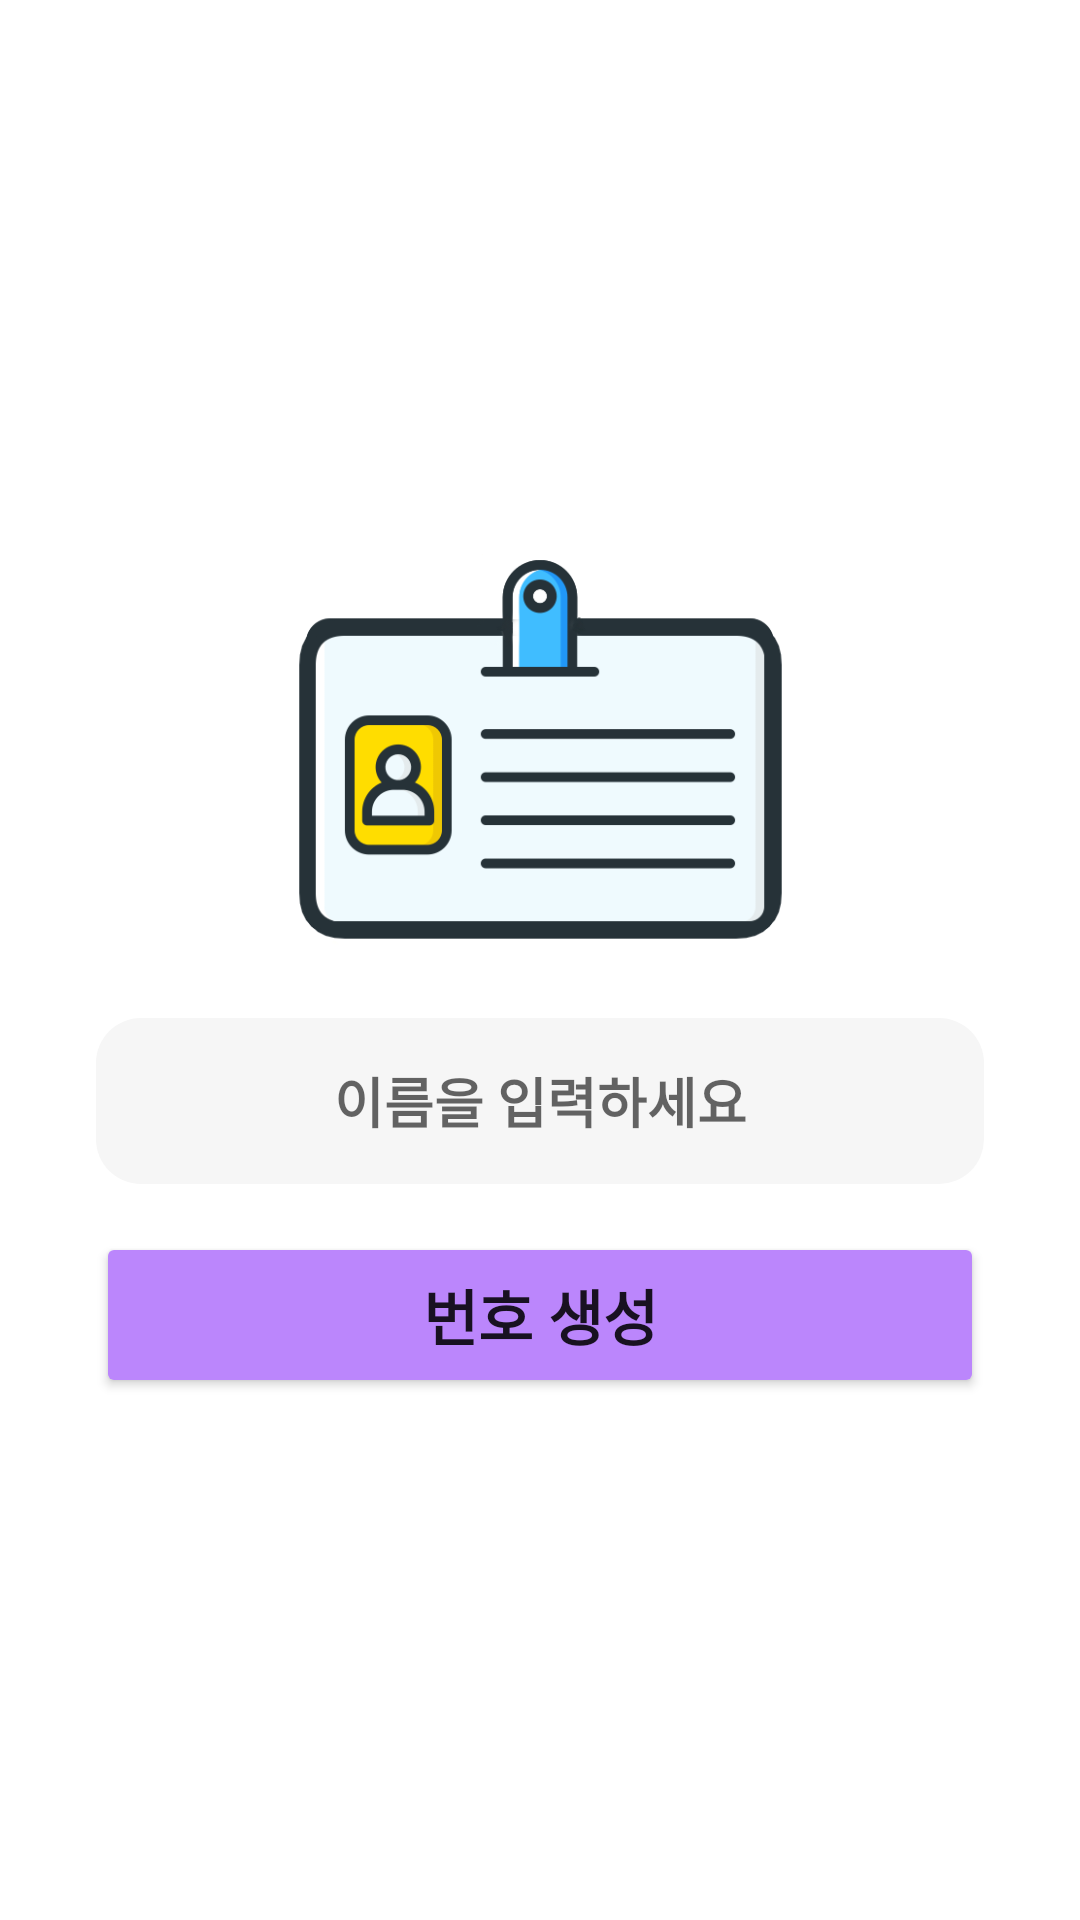

The Android layout XML behind this screen, and the referenced resources:
<!-- AndroidManifest.xml: application theme Theme.Lotto -->
<!-- res/layout/activity_name.xml -->
<?xml version="1.0" encoding="utf-8"?>
<LinearLayout xmlns:android="http://schemas.android.com/apk/res/android"
    xmlns:app="http://schemas.android.com/apk/res-auto"
    xmlns:tools="http://schemas.android.com/tools"
    android:layout_width="match_parent"
    android:layout_height="match_parent"
    android:orientation="vertical"
    tools:context=".NameActivity">

    <LinearLayout
        android:layout_width="match_parent"
        android:layout_height="0dp"
        android:layout_weight="3"
        android:orientation="vertical" />

    <ImageView
        android:layout_width="match_parent"
        android:layout_height="0dp"
        android:layout_weight="3"
        app:srcCompat="@drawable/img_name" />

    <EditText
        android:id="@+id/ed_name"
        android:layout_width="match_parent"
        android:layout_height="0dp"
        android:layout_marginStart="32dp"
        android:layout_marginLeft="32dp"
        android:layout_marginTop="8dp"
        android:layout_marginEnd="32dp"
        android:layout_marginRight="32dp"
        android:layout_marginBottom="8dp"
        android:layout_weight="1"
        android:background="@drawable/gray_round_box"
        android:ems="10"
        android:gravity="center"
        android:hint="@string/name_hint"
        android:inputType="textPersonName"
        android:textColor="@color/black"
        android:textStyle="bold"
        app:autoSizeMaxTextSize="18sp"
        app:autoSizeMinTextSize="10sp"
        app:autoSizeStepGranularity="2sp"
        app:autoSizeTextType="uniform" />

    <Button
        android:id="@+id/btn_start"
        android:layout_width="match_parent"
        android:layout_height="0dp"
        android:layout_marginStart="32dp"
        android:layout_marginLeft="32dp"
        android:layout_marginTop="8dp"
        android:layout_marginEnd="32dp"
        android:layout_marginRight="32dp"
        android:layout_marginBottom="8dp"
        android:layout_weight="1"
        android:backgroundTint="@color/purple_200"
        android:text="@string/btn_start"
        android:textStyle="bold"
        app:autoSizeMaxTextSize="20sp"
        app:autoSizeMinTextSize="10sp"
        app:autoSizeStepGranularity="2sp"
        app:autoSizeTextType="uniform" />

    <LinearLayout
        android:layout_width="match_parent"
        android:layout_height="0dp"
        android:layout_weight="3"
        android:orientation="vertical" />
</LinearLayout>
<!-- resources referenced by this layout -->
<resources>
  <color name="black">#FF000000</color>
  <color name="purple_200">#FFBB86FC</color>
  <!-- drawable gray_round_box (drawable) -->
  <?xml version="1.0" encoding="utf-8"?>
  <shape xmlns:android="http://schemas.android.com/apk/res/android"
      android:shape="rectangle">
  
      <solid android:color="#F6F6F6"/>
  
      <corners
          android:bottomLeftRadius="15dp"
          android:bottomRightRadius="15dp"
          android:topLeftRadius="15dp"
          android:topRightRadius="15dp"
          />
  
  </shape>
  <!-- drawable img_name: png bitmap (drawable-v24, 25468 bytes) -->
  <string name="btn_start">번호 생성</string>
  <string name="name_hint">이름을 입력하세요</string>
  <style name="Theme.Lotto" parent="Theme.MaterialComponents.DayNight.DarkActionBar">
          
          <item name="colorPrimary">@color/purple_500</item>
          <item name="colorPrimaryVariant">#888888</item>
          <item name="colorOnPrimary">@color/white</item>
          
          <item name="colorSecondary">@color/teal_200</item>
          <item name="colorSecondaryVariant">@color/teal_700</item>
          <item name="colorOnSecondary">@color/black</item>
          
          <item name="android:statusBarColor">?attr/colorPrimaryVariant</item>
          
          <item name="windowNoTitle">true</item>
      </style>
  <color name="purple_500">#FF6200EE</color>
  <color name="white">#FFFFFFFF</color>
  <color name="teal_200">#FF03DAC5</color>
  <color name="teal_700">#FF018786</color>
</resources>
